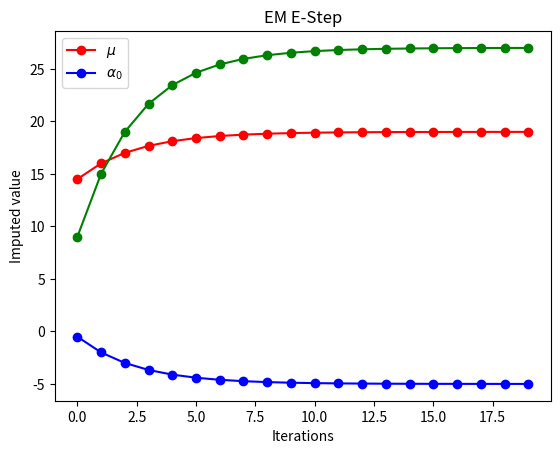

This chart was generated by the following Python code:
# -*- coding: utf-8 -*-
import numpy as np
'''
EM Algorithm for simple example

data in table:    x11 x12 x13 ...
                  x21 x22 NA ...  with some missing values (NA)

Model: xij = mu + alpha_i + beta_j + error_ij
    with alpha_i effect of row i and beta_j effect of column j, mu overall mean
    and Sum(alpha_i) = 0, Sum(beta_j) = 0
    
EM Algorithm:   iterate between Expectation (e.g. calculate missing values) 
                and Maximisation (find good parameters for model)
'''

data = np.array([[10, 15, 17], [22, 23, None]])
missings = np.equal(data, None)

# initialisation
data[missings] = 0 # all missing values replaced by 0

iter = 20
nrow = np.shape(data)[0]
ncol = np.shape(data)[1]
alpha = np.zeros((iter, nrow))
beta = np.zeros((iter, ncol))
mu = np.zeros(iter)
imputations = np.zeros(iter)

# iterate E- and M-Step
for s in range(iter):
    # M-Step:
    mu[s] = np.mean(data)
    for i in range(nrow):
        alpha[s, i] = 1 / ncol * sum(data[i, :]) - mu[s]
    for j in range(ncol):
        beta[s, j] = 1 / nrow * sum(data[:, j]) - mu[s]
    
    # E-Step
    for i in range(nrow):
        for j in range(ncol):
            if missings[i, j] == True:
                data[i, j] = mu[s] + alpha[s, i] + beta[s, j]
                imputations[s] = data[i, j]
            
# some fancy plots
from matplotlib import pyplot as plt
plt.plot(mu, "ro-", label = r'$\mu$')
plt.plot(alpha[:, 0], "bo-", label = r'$\alpha_0$')
plt.title("EM M-Step")
plt.ylabel("Estimate for parameters")
plt.xlabel("Iterations")
plt.legend()
plt.show()

plt.plot(imputations, "go-")
plt.title("EM E-Step")
plt.ylabel("Imputed value")
plt.xlabel("Iterations")